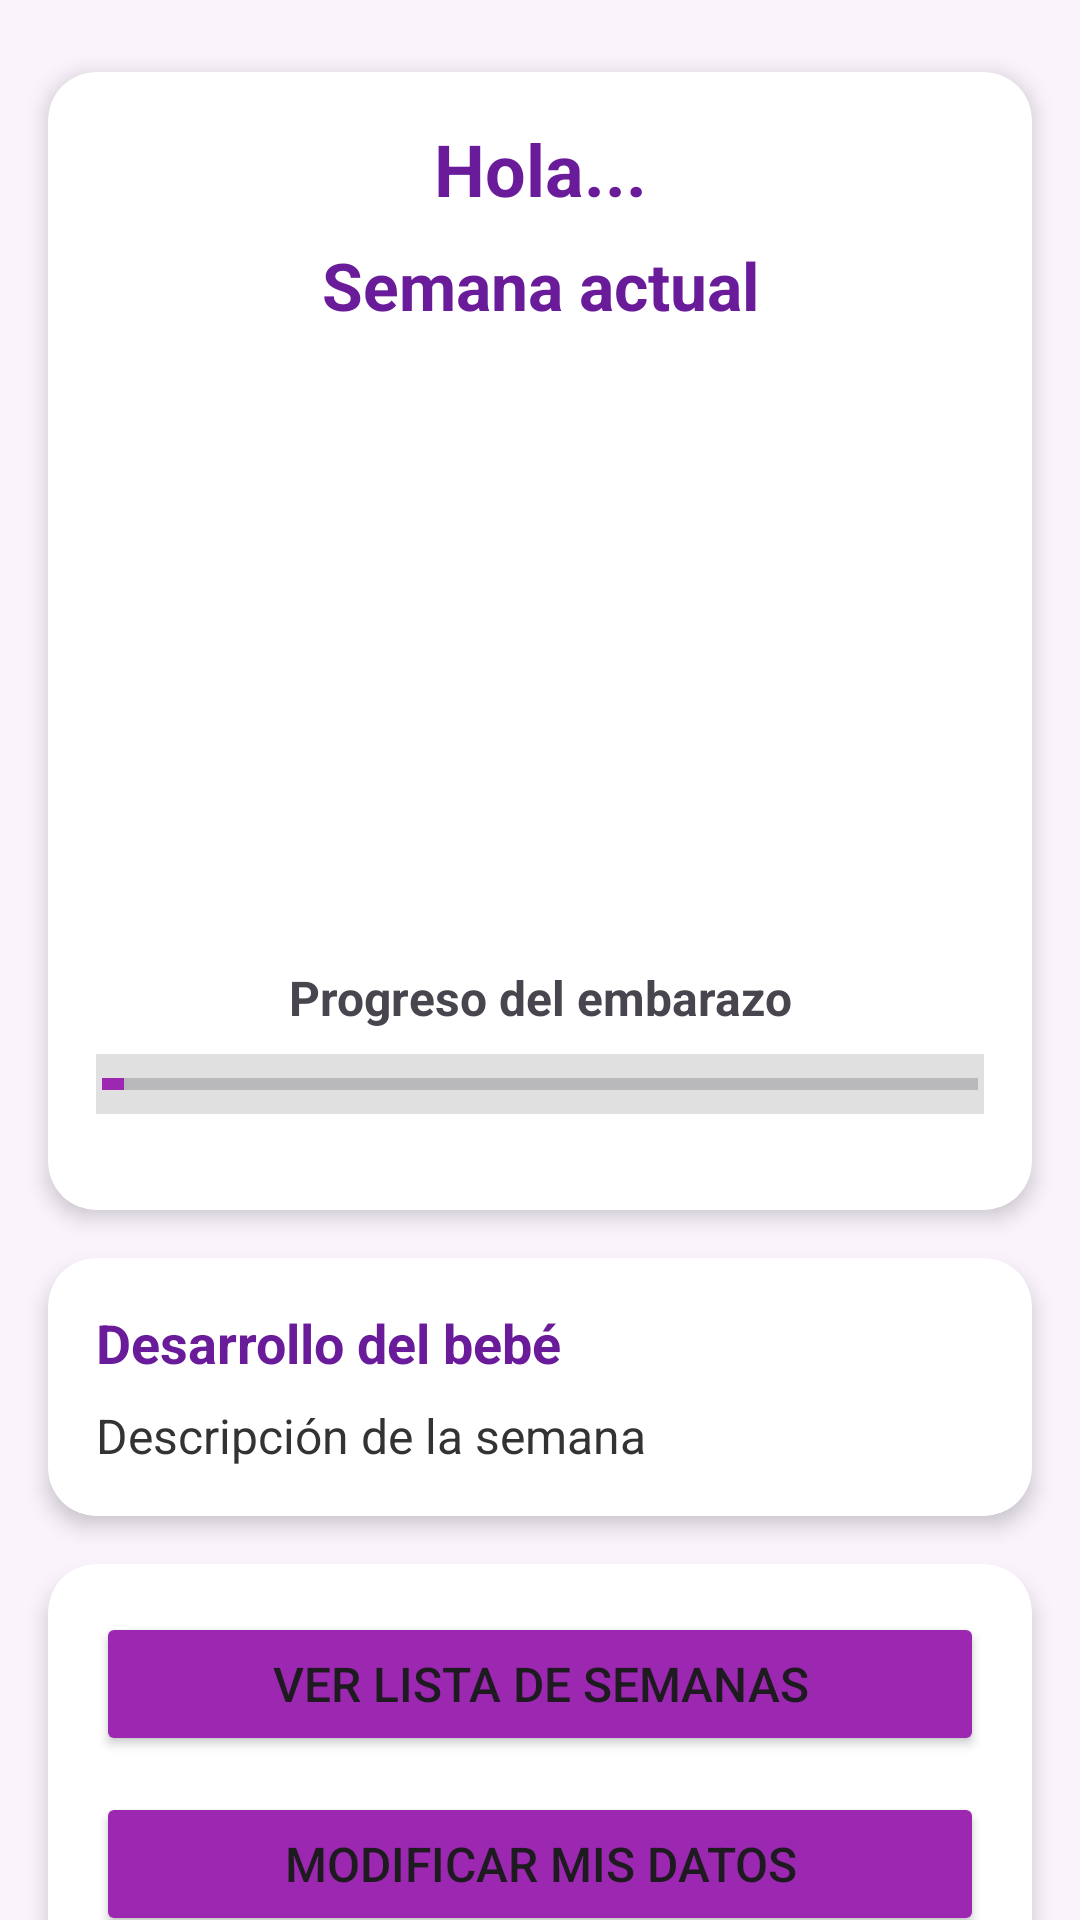

The Android layout XML behind this screen, and the referenced resources:
<!-- AndroidManifest.xml: application theme Theme.MiEmbarazoSemanaASemana -->
<!-- res/layout/fragment_first.xml -->
<?xml version="1.0" encoding="utf-8"?>
<androidx.core.widget.NestedScrollView xmlns:android="http://schemas.android.com/apk/res/android"
    xmlns:app="http://schemas.android.com/apk/res-auto"
    xmlns:tools="http://schemas.android.com/tools"
    android:layout_width="match_parent"
    android:layout_height="match_parent"
    tools:context=".FirstFragment"
    android:background="#FAF3FC"
    android:fillViewport="true">

    <androidx.constraintlayout.widget.ConstraintLayout
        android:layout_width="match_parent"
        android:layout_height="wrap_content">

        
        <androidx.cardview.widget.CardView
            android:id="@+id/cardSemana"
            android:layout_width="0dp"
            android:layout_height="wrap_content"
            android:layout_marginStart="16dp"
            android:layout_marginTop="24dp"
            android:layout_marginEnd="16dp"
            app:cardCornerRadius="16dp"
            app:cardElevation="4dp"
            app:layout_constraintEnd_toEndOf="parent"
            app:layout_constraintStart_toStartOf="parent"
            app:layout_constraintTop_toTopOf="parent">

            <LinearLayout
                android:layout_width="match_parent"
                android:layout_height="wrap_content"
                android:orientation="vertical"
                android:padding="16dp">

                <TextView
                    android:id="@+id/tvNombre"
                    android:layout_width="match_parent"
                    android:layout_height="wrap_content"
                    android:gravity="center"
                    android:text="Hola..."
                    android:textColor="#6A1B9A"
                    android:textSize="24sp"
                    android:textStyle="bold" />

                <TextView
                    android:id="@+id/tvSemana"
                    android:layout_width="match_parent"
                    android:layout_height="wrap_content"
                    android:gravity="center"
                    android:text="Semana actual"
                    android:textColor="#6A1B9A"
                    android:textSize="22sp"
                    android:textStyle="bold"
                    android:layout_marginTop="8dp" />

                <ImageView
                    android:id="@+id/imgFrutaActual"
                    android:layout_width="180dp"
                    android:layout_height="180dp"
                    android:layout_gravity="center"
                    android:layout_marginTop="16dp"
                    android:layout_marginBottom="16dp"
                    android:contentDescription="Imagen del tamaño del bebé"
                    android:scaleType="fitCenter"
                    android:src="@drawable/ic_launcher_foreground" />

                <TextView
                    android:id="@+id/tvProgresoTexto"
                    android:layout_width="match_parent"
                    android:layout_height="wrap_content"
                    android:gravity="center"
                    android:text="Progreso del embarazo"
                    android:textSize="16sp"
                    android:textStyle="bold" />

                <ProgressBar
                    android:id="@+id/progresoBarra"
                    style="?android:attr/progressBarStyleHorizontal"
                    android:layout_width="match_parent"
                    android:layout_height="wrap_content"
                    android:layout_marginTop="8dp"
                    android:layout_marginBottom="16dp"
                    android:background="#E0E0E0"
                    android:max="40"
                    android:padding="2dp"
                    android:progress="1"
                    android:progressTint="#9C27B0" />
            </LinearLayout>
        </androidx.cardview.widget.CardView>

        
        <androidx.cardview.widget.CardView
            android:id="@+id/cardDescripcion"
            android:layout_width="0dp"
            android:layout_height="wrap_content"
            android:layout_marginStart="16dp"
            android:layout_marginTop="16dp"
            android:layout_marginEnd="16dp"
            app:cardCornerRadius="16dp"
            app:cardElevation="4dp"
            app:layout_constraintEnd_toEndOf="parent"
            app:layout_constraintStart_toStartOf="parent"
            app:layout_constraintTop_toBottomOf="@+id/cardSemana">

            <LinearLayout
                android:layout_width="match_parent"
                android:layout_height="wrap_content"
                android:orientation="vertical"
                android:padding="16dp">

                <TextView
                    android:layout_width="match_parent"
                    android:layout_height="wrap_content"
                    android:text="Desarrollo del bebé"
                    android:textColor="#6A1B9A"
                    android:textSize="18sp"
                    android:textStyle="bold" />

                <TextView
                    android:id="@+id/tvDescripcion"
                    android:layout_width="match_parent"
                    android:layout_height="wrap_content"
                    android:layout_marginTop="8dp"
                    android:text="Descripción de la semana"
                    android:textColor="#333333"
                    android:textSize="16sp" />
            </LinearLayout>
        </androidx.cardview.widget.CardView>

        
        <androidx.cardview.widget.CardView
            android:id="@+id/cardAcciones"
            android:layout_width="0dp"
            android:layout_height="wrap_content"
            android:layout_marginStart="16dp"
            android:layout_marginTop="16dp"
            android:layout_marginEnd="16dp"
            android:layout_marginBottom="24dp"
            app:cardCornerRadius="16dp"
            app:cardElevation="4dp"
            app:layout_constraintBottom_toBottomOf="parent"
            app:layout_constraintEnd_toEndOf="parent"
            app:layout_constraintStart_toStartOf="parent"
            app:layout_constraintTop_toBottomOf="@+id/cardDescripcion">

            <LinearLayout
                android:layout_width="match_parent"
                android:layout_height="wrap_content"
                android:orientation="vertical"
                android:padding="16dp">

                <Button
                    android:id="@+id/btnVerSemanas"
                    android:layout_width="match_parent"
                    android:layout_height="wrap_content"
                    android:backgroundTint="#9C27B0"
                    android:padding="12dp"
                    android:text="Ver lista de semanas"
                    android:textSize="16sp" />

                <Button
                    android:id="@+id/btnModificarDatos"
                    android:layout_width="match_parent"
                    android:layout_height="wrap_content"
                    android:layout_marginTop="12dp"
                    android:backgroundTint="#9C27B0"
                    android:padding="12dp"
                    android:text="Modificar mis datos"
                    android:textSize="16sp" />

                <Button
                    android:id="@+id/btnLogout"
                    android:layout_width="match_parent"
                    android:layout_height="wrap_content"
                    android:layout_marginTop="12dp"
                    android:backgroundTint="#E91E63"
                    android:padding="12dp"
                    android:text="Cerrar sesión"
                    android:textSize="16sp" />
            </LinearLayout>
        </androidx.cardview.widget.CardView>
    </androidx.constraintlayout.widget.ConstraintLayout>
</androidx.core.widget.NestedScrollView>
<!-- resources referenced by this layout -->
<resources>
  <style name="Theme.MiEmbarazoSemanaASemana" parent="Base.Theme.MiEmbarazoSemanaASemana" />
  <style name="Base.Theme.MiEmbarazoSemanaASemana" parent="Theme.Material3.DayNight.NoActionBar">
          
          
          <item name="colorPrimary">#9C27B0</item>
          <item name="colorPrimaryVariant">#6A1B9A</item>
          <item name="colorOnPrimary">#FFFFFF</item>
      </style>
</resources>
